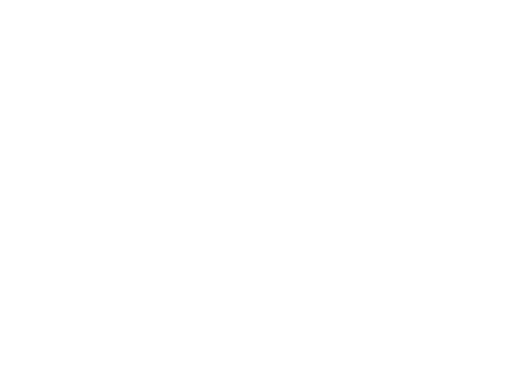
t = 0.00 s
t = 1.00 s: frame unchanged from t = 0.00 s, image omitted
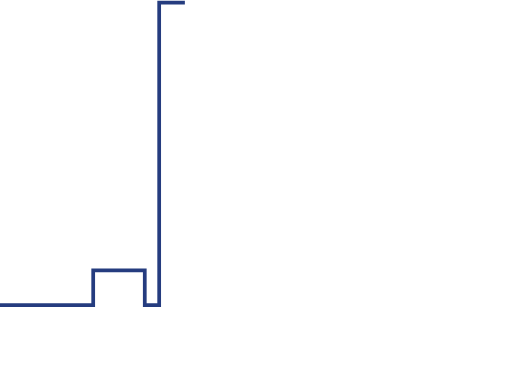
t = 1.47 s
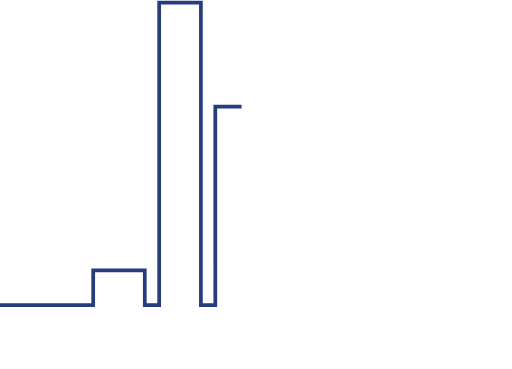
t = 1.94 s
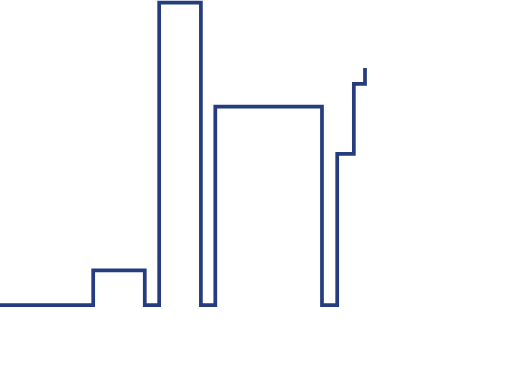
t = 2.42 s
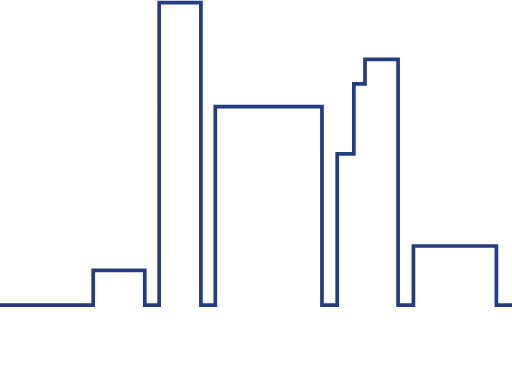
t = 3.00 s

The animated SVG that drew these frames (rendered in a browser with its animation timeline set to each time). Animation: 2 CSS @keyframes rules; one cycle of 3.00 s.

<!--?xml version="1.0" encoding="utf-8"?-->
<!-- Generator: Adobe Illustrator 21.1.0, SVG Export Plug-In . SVG Version: 6.00 Build 0)  -->
<svg version="1.1" id="Layer_1" xmlns="http://www.w3.org/2000/svg" xmlns:xlink="http://www.w3.org/1999/xlink" x="0px" y="0px" viewBox="0 0 551 397" style="" xml:space="preserve">
<style type="text/css">
	.st0{fill:none;enable-background:new    ;}
	.st1{fill:none;stroke:#253C7F;stroke-width:4;stroke-miterlimit:10;}
</style>
<path class="st0 SlGKFstI_0" d="z"></path>
<path class="st1 SlGKFstI_1" d="M0,328.3L100.3,328.3L100.3,291L155.8,291L155.8,328.3L171.3,328.3L171.3,2.7L216.2,2.7L216.2,328.3L
	231.7,328.3L231.7,114.8L346.5,114.8L346.5,328.3L362.9,328.3L362.9,165.5L380.8,165.5L380.8,90.2L392.8,90.2L392.8,63.8L
	428.4,63.8L428.4,328.3L444.9,328.3L444.9,264.7L534.2,264.7L534.2,328.3L732,328.3"></path>
<style>
  .SlGKFstI_0{
    stroke-dasharray:0 2;
    stroke-dashoffset:1;
    animation:SlGKFstI_draw 2000ms linear 0ms forwards;
  }

  .SlGKFstI_1{
    stroke-dasharray:2542 2544;
    stroke-dashoffset:2543;
    animation:SlGKFstI_draw 2000ms linear 1000ms forwards;
  }

  @keyframes SlGKFstI_draw{
    100%{
      stroke-dashoffset:0;
    }
  }

  @keyframes SlGKFstI_fade{
    0%{
      stroke-opacity:1;
    }
    94.44444444444444%{
      stroke-opacity:1;
    }
    100%{
      stroke-opacity:0;
    }
  }
</style></svg>
